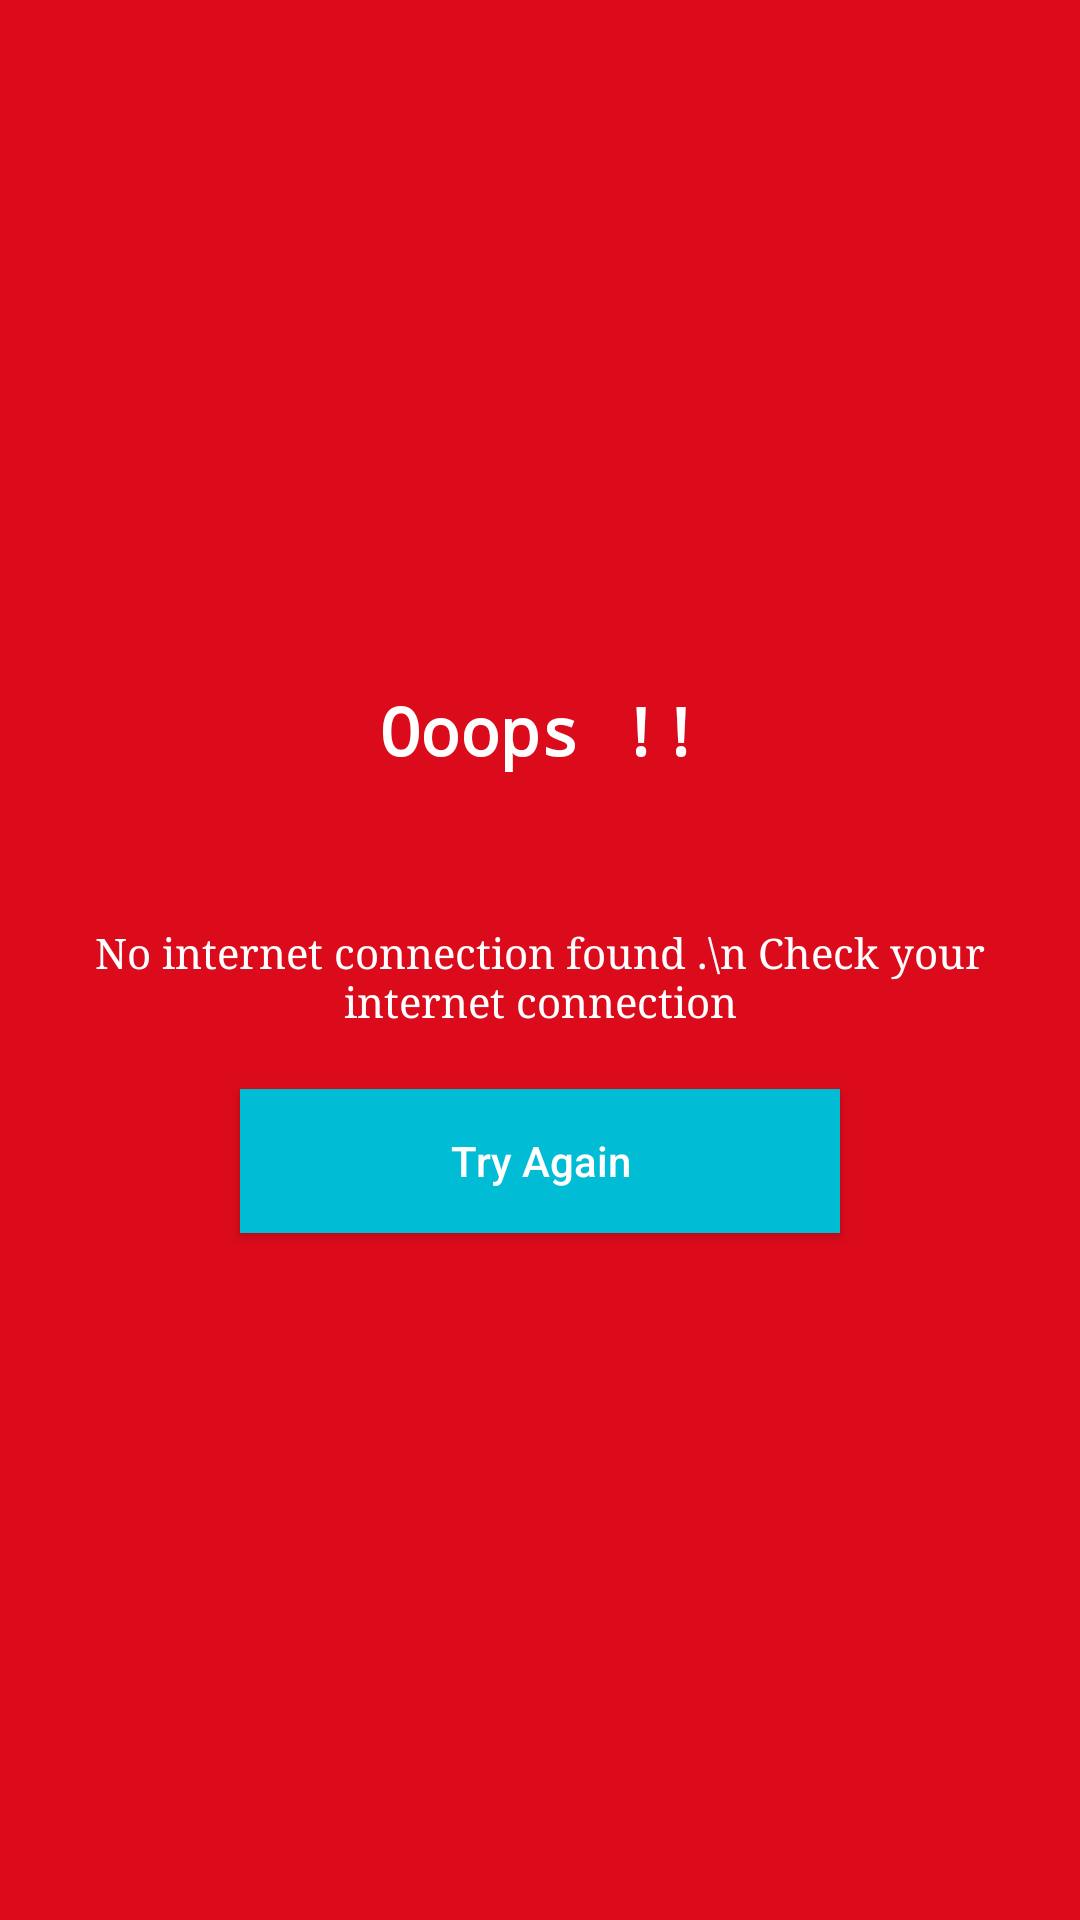

Layout XML and referenced resources for this Android screen:
<!-- AndroidManifest.xml: application theme AppTheme -->
<!-- res/layout/alert_dialog.xml -->
<?xml version="1.0" encoding="utf-8"?>
<LinearLayout xmlns:android="http://schemas.android.com/apk/res/android"
    android:orientation="vertical"
    android:layout_width="match_parent"
    android:layout_height="wrap_content"
    android:padding="30dp"
    android:background="@color/colorPrimary"
    android:gravity="center">
    <ImageView
        android:layout_width="wrap_content"
        android:layout_height="wrap_content"
        android:src="@drawable/hedar"
        />
    <TextView
        android:layout_width="wrap_content"
        android:layout_height="wrap_content"
        android:text="Ooops !!"
        android:textStyle="bold"
        android:fontFamily="monospace"
        android:textColor="@android:color/white"
        android:textAppearance="@style/TextAppearance.AppCompat.Large"/>
    <TextView
        android:layout_width="wrap_content"
        android:layout_height="wrap_content"
        android:text="No internet connection found .\n Check your internet connection"
        android:textAlignment="center"
        android:fontFamily="serif"
        android:textColor="@android:color/white"
        android:layout_marginTop="50dp"
        android:textAppearance="@style/TextAppearance.AppCompat.Small"/>
    <Button
        android:id="@+id/btn_try_again"
        android:layout_width="200dp"
        android:layout_height="wrap_content"
        android:text="Try Again"
        android:textAllCaps="false"
        android:layout_marginTop="20dp"
        android:textColor="@android:color/white"
        android:background="#00BCD4"
        />




</LinearLayout>
<!-- resources referenced by this layout -->
<resources>
  <color name="colorPrimary">#DB0B1B</color>
  <style name="AppTheme" parent="Theme.AppCompat.Light.NoActionBar">
          
          <item name="colorPrimary">@color/colorPrimary</item>
          <item name="colorPrimaryDark">@color/colorPrimaryDark</item>
          <item name="colorAccent">@color/colorAccent</item>
      </style>
  <color name="colorPrimaryDark">#DB0B1B</color>
  <color name="colorAccent">#DB0B1B</color>
</resources>
